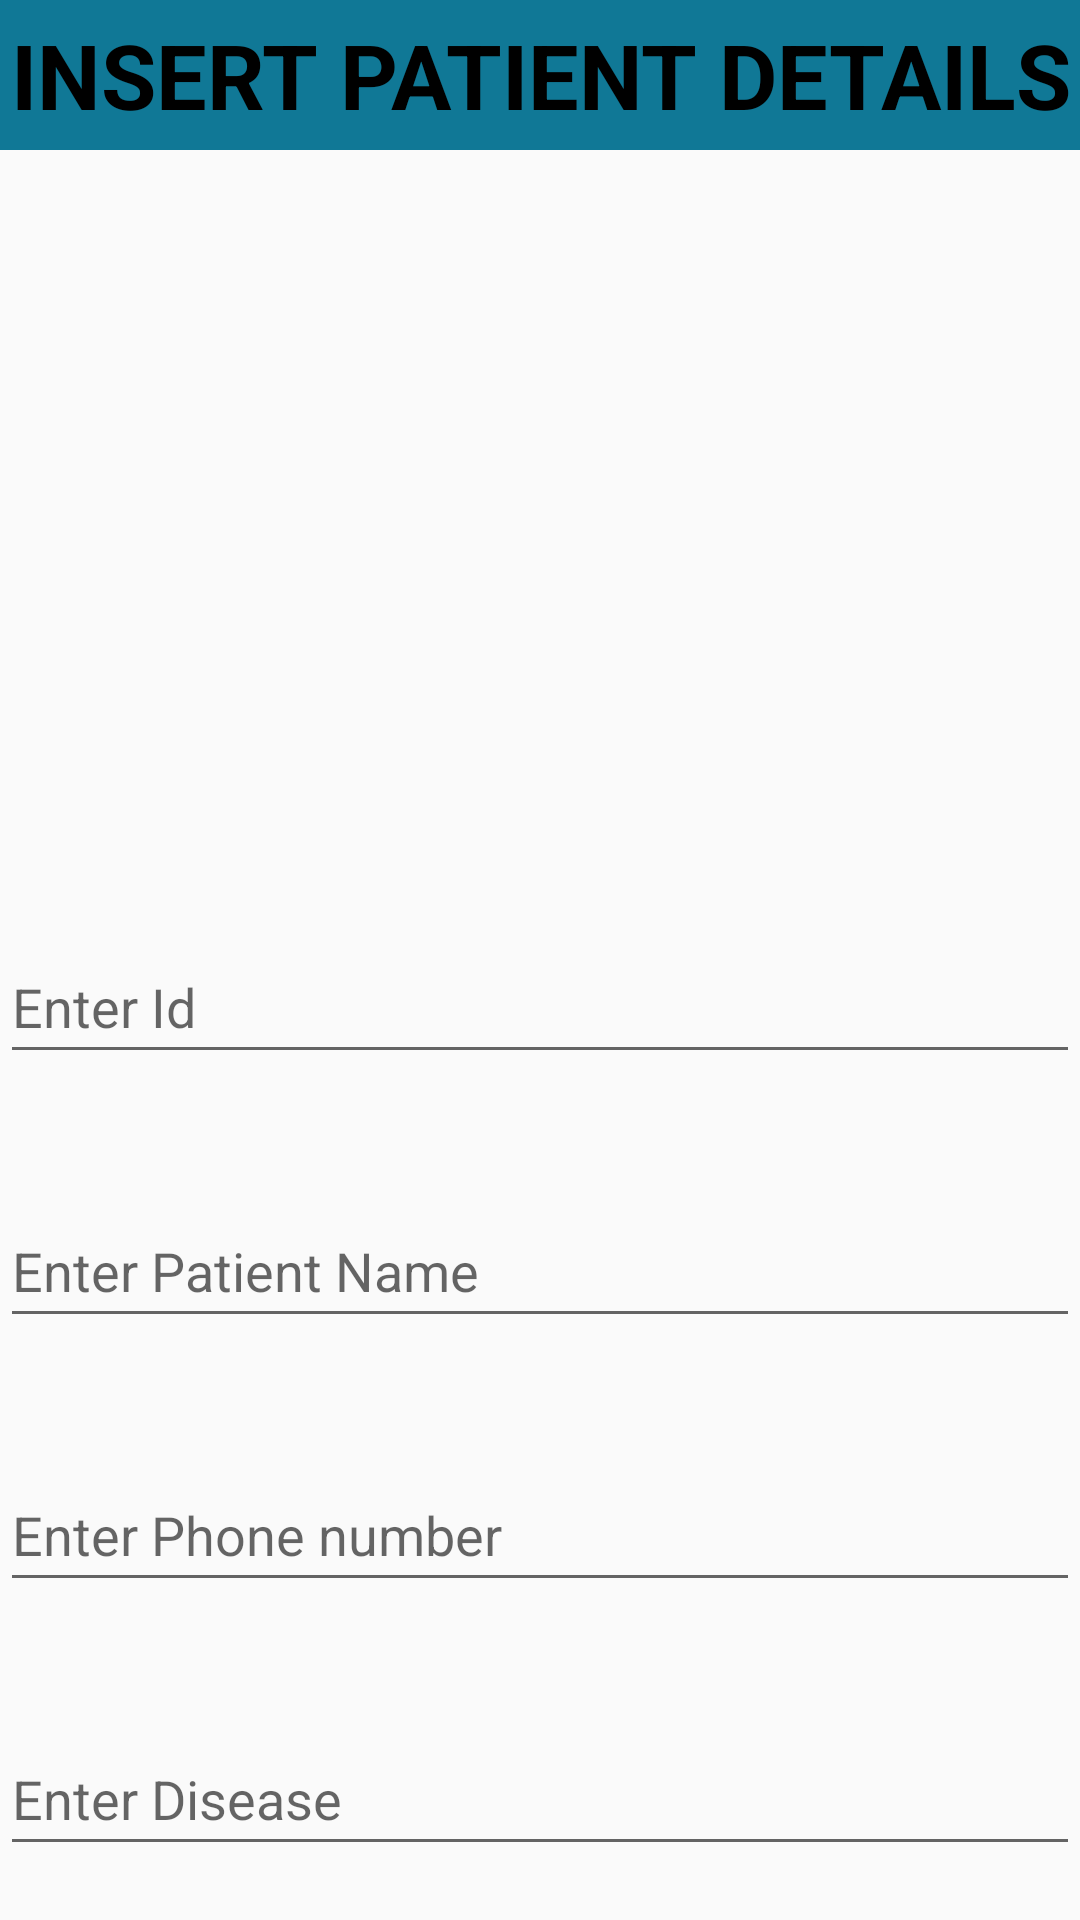

Produce the Android XML layout that renders to this screen, including the resource entries it uses.
<!-- AndroidManifest.xml: application theme Theme.Android_MiniProject -->
<!-- res/layout/activity_insert.xml -->
<?xml version="1.0" encoding="utf-8"?>
<androidx.constraintlayout.widget.ConstraintLayout xmlns:android="http://schemas.android.com/apk/res/android"
    xmlns:app="http://schemas.android.com/apk/res-auto"
    xmlns:tools="http://schemas.android.com/tools"
    android:layout_width="match_parent"
    android:layout_height="match_parent"
    tools:context=".InsertActivity">

    <TextView
        android:id="@+id/InsertView"
        android:layout_width="match_parent"
        android:layout_height="50dp"
        android:background="#107896"
        android:gravity="center"
        android:text="Insert Patient Details"
        android:textAllCaps="true"
        android:textAlignment="center"
        android:textSize="30dp"
        android:textColor="@color/black"
        android:textStyle="bold"
        app:layout_constraintStart_toStartOf="parent"
        app:layout_constraintTop_toTopOf="parent" />

    <EditText
        android:id="@+id/Pid"
        android:layout_width="match_parent"
        android:layout_height="wrap_content"
        android:layout_marginTop="40dp"
        android:ems="10"
        android:hint="Enter Id"
        android:inputType="textPersonName"
        android:minHeight="48dp"
        android:textColor="@color/black"
        app:layout_constraintStart_toStartOf="parent"
        app:layout_constraintTop_toBottomOf="@+id/imageView2" />

    <EditText
        android:id="@+id/Pname"
        android:layout_width="match_parent"
        android:layout_height="wrap_content"
        android:layout_marginTop="40dp"
        android:ems="10"
        android:hint="Enter Patient Name"
        android:inputType="textPersonName"
        android:minHeight="48dp"
        android:textColor="@color/black"
        app:layout_constraintStart_toStartOf="parent"
        app:layout_constraintTop_toBottomOf="@+id/Pid" />

    <EditText
        android:id="@+id/phno"
        android:layout_width="match_parent"
        android:layout_height="wrap_content"
        android:layout_marginTop="40dp"
        android:ems="10"
        android:hint="Enter Phone number"
        android:inputType="textPersonName"
        android:minHeight="48dp"
        android:textColor="@color/black"
        app:layout_constraintStart_toStartOf="parent"
        app:layout_constraintTop_toBottomOf="@+id/Pname" />

    <EditText
        android:id="@+id/disease"
        android:layout_width="match_parent"
        android:layout_height="wrap_content"
        android:layout_marginTop="40dp"
        android:ems="10"
        android:hint="Enter Disease"
        android:inputType="textPersonName"
        android:minHeight="48dp"
        android:textColor="@color/black"
        app:layout_constraintStart_toStartOf="parent"
        app:layout_constraintTop_toBottomOf="@+id/phno" />

    <Button
        android:id="@+id/insertionbtn"
        android:layout_width="wrap_content"
        android:layout_height="wrap_content"
        android:layout_marginStart="160dp"
        android:layout_marginTop="40dp"
        android:background="#AAA"
        android:text="Insert"
        android:textColor="@color/black"
        app:layout_constraintStart_toStartOf="parent"
        app:layout_constraintTop_toBottomOf="@+id/disease" />

    <ImageView
        android:id="@+id/imageView2"
        android:layout_width="match_parent"
        android:layout_height="180dp"
        android:layout_marginTop="40dp"
        app:layout_constraintStart_toStartOf="parent"
        app:layout_constraintTop_toBottomOf="@+id/InsertView"
        android:src="@drawable/patient" />


</androidx.constraintlayout.widget.ConstraintLayout>
<!-- resources referenced by this layout -->
<resources>
  <style name="Theme.Android_MiniProject" parent="Theme.AppCompat.DayNight.NoActionBar">
          
          <item name="colorPrimary">@color/purple_500</item>
          <item name="colorPrimaryVariant">@color/purple_700</item>
          <item name="colorOnPrimary">@color/white</item>
          
          <item name="colorSecondary">@color/teal_200</item>
          <item name="colorSecondaryVariant">@color/teal_700</item>
          <item name="colorOnSecondary">@color/black</item>
          
          <item name="android:statusBarColor" tools:targetApi="l">?attr/colorPrimaryVariant</item>
          
      </style>
  <!-- not gathered from this repository: default colours our renderer supplied (Android Studio template values) -->
  <color name="purple_500">#FF6200EE</color>
  <color name="purple_700">#FF3700B3</color>
  <color name="teal_200">#FF03DAC5</color>
  <color name="teal_700">#FF018786</color>
  <color name="black">#FF000000</color>
  <color name="white">#FFFFFFFF</color>
</resources>
